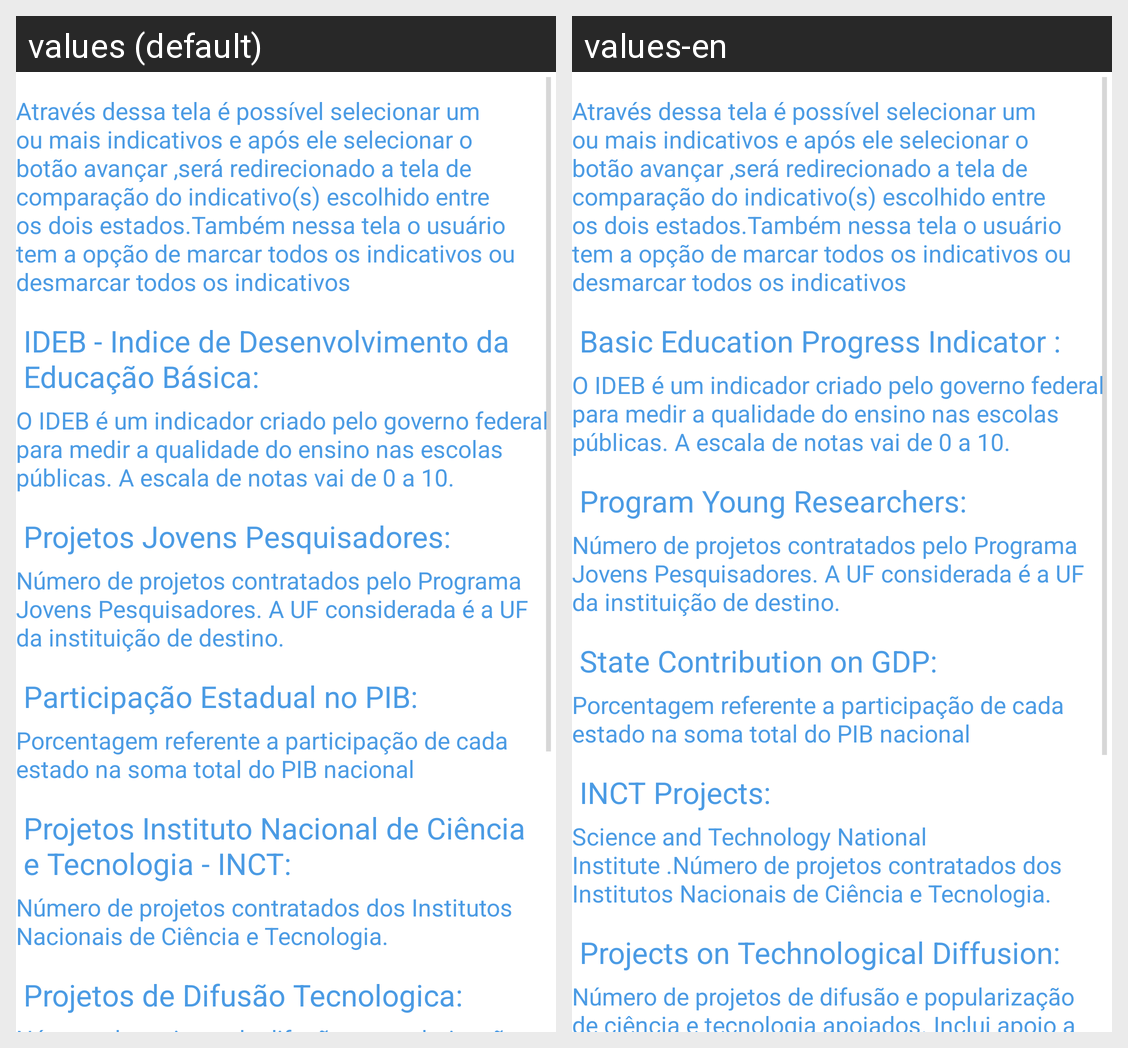

Translations of the strings shown on this Android screen, per locale in the grid:
Android screen res/layout/activity_tela_sobre_escolha_indicativo.xml rendered under 2 locales, left to right: values (default), values-en. Device: Nexus 5 (rendered at 1080×1920; each locale shown at half size, 540×960, under a caption strip naming it); theme AppTheme.
Strings drawn on this screen, with the default value and each locale's value (text and hints the layout hard-codes, and strings that could not be matched under every locale, appear in the picture but are not listed):

botao_sobre_escolha_indicativo
  values: Através dessa tela é possível selecionar um ou mais indicativos e após ele selecionar o botão avançar ,será redirecionado a tela de comparação do indicativo(s) escolhido entre os dois estados.Também nessa tela o usuário tem a opção de marcar todos os indicativos ou desmarcar todos os indicativos
  values-en: Através dessa tela é possível selecionar um ou mais indicativos e após ele selecionar o botão avançar ,será redirecionado a tela de comparação do indicativo(s) escolhido entre os dois estados.Também nessa tela o usuário tem a opção de marcar todos os indicativos ou desmarcar todos os indicativos

ideb
  values: IDEB - Indice de Desenvolvimento da Educação Básica:
  values-en: Basic Education Progress Indicator :

ideb_conteudo
  values: O IDEB é um indicador criado pelo governo federal para medir a qualidade do ensino nas escolas públicas. A escala de notas vai de 0 a 10.
  values-en: O IDEB é um indicador criado pelo governo federal para medir a qualidade do ensino nas escolas públicas. A escala de notas vai de 0 a 10.

projetos_jovens_pesquisadores
  values: Projetos Jovens Pesquisadores:
  values-en: Program Young Researchers:

projetos_jovens_pesquisadores_conteudo
  values: Número de projetos contratados pelo Programa Jovens Pesquisadores. A UF considerada é a UF da instituição de destino.
  values-en: Número de projetos contratados pelo Programa Jovens Pesquisadores. A UF considerada é a UF da instituição de destino.

participacao_percentual_PIB
  values: Participação Estadual no PIB:
  values-en: State Contribution on GDP:

participacao_percentual_PIB_conteudo
  values: Porcentagem referente a participação de cada estado na soma total do PIB nacional
  values-en: Porcentagem referente a participação de cada estado na soma total do PIB nacional

projetos_inct
  values: Projetos Instituto Nacional de Ciência e Tecnologia - INCT:
  values-en: INCT Projects:

projetos_inct_conteudo
  values: Número de projetos contratados dos Institutos Nacionais de Ciência e Tecnologia.
  values-en: Science and Technology National Institute .Número de projetos contratados dos Institutos Nacionais de Ciência e Tecnologia.

projetos_difusao
  values: Projetos de Difusão Tecnologica:
  values-en: Projects on Technological Diffusion:
